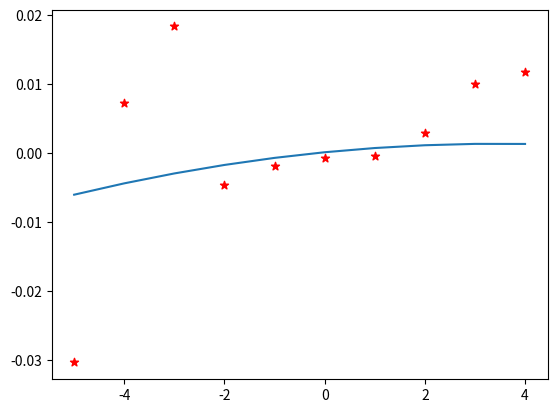

Generate this figure with matplotlib:
import numpy 
import matplotlib.pyplot as pyplot
from typing import List
from random import randint
from math import pow

class GradientDescent:
    TOLERANCE = 0.0001
    LEARNING_RATE = 0.01
    def __init__(self, x_train: List[float], y_train: List[float] , order:int)-> None:
        self.x_train = x_train
        self.y_train = y_train
        self.order = order
    
    
    @classmethod
    def _randfloat(cls) -> float:
        return randint(-200,200)/100000.0

    @classmethod    
    def origin_model(cls, x:float,order: int)-> float:
        return sum([cls._randfloat() * pow(x,i) for i in range(order) ])
    
    def do_gradient_descent(self, coeffs: List[float]) -> List[float]:
        new_coeffs = self.compute_coeffs(coeffs)
        diffs = [abs(a -b) for a,b in zip(new_coeffs, coeffs)]
        if not any([a > self.TOLERANCE for a in diffs]):
            return new_coeffs
        return self.do_gradient_descent(new_coeffs)
    
    def compute_coeffs(self, vals: List[float]) -> List[float]:
        result = []
        for index, val in enumerate(vals):
            ans = numpy.subtract(val, numpy.multiply(self.LEARNING_RATE, self.error_derivative(index, vals)))
            result.append(ans)
        return result

    def error_derivative(self, index: int, coeffs: List[float]) -> float:
        result = 0.0
        for x, y in zip(self.x_train, self.y_train):
            ans = numpy.multiply(self.entry_error(x, y, coeffs), pow(x, index))
            result = numpy.add(result, ans)
        return result/len(self.y_train)    
    
    def entry_error(self, x: float, y: float, coeffs: List[float]) -> float:
        return numpy.subtract(self.model_function(x, coeffs), y)
    
    def model_function(self, x:float, coeffs: List[float]) -> float:
        result = 0.0
        for index, coeff in enumerate(coeffs):
            ans = numpy.multiply(coeff , pow(x,index))
            result = numpy.add(ans, result)
        return result
    
    def execute(self):
        pyplot.scatter(self.x_train, self.y_train, marker="*", c = "r")
        params = self.do_gradient_descent([0 for _ in range(self.order)])
        y_output = numpy.array([self.model_function(x, params) for x in self.x_train])
        pyplot.plot(self.x_train, y_output)
        pyplot.show()


if __name__ == "__main__":
    order = 2
    x_train = numpy.array(list(range(-5, 5)))
    y_train = numpy.array([GradientDescent.origin_model(x, order+1) for x in x_train])
    gradient_descent = GradientDescent(x_train, y_train,order+1)
    gradient_descent.execute()

    